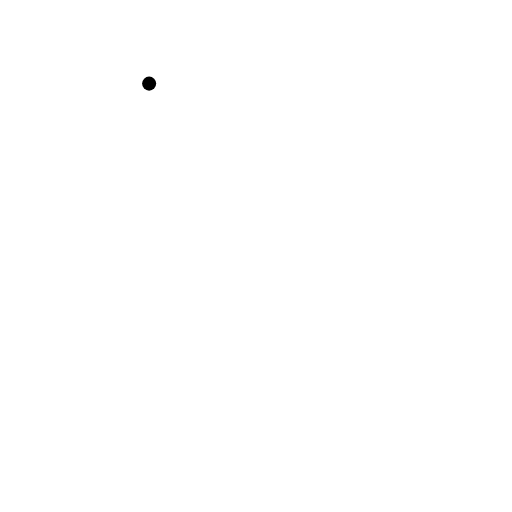
t = 0.00 s
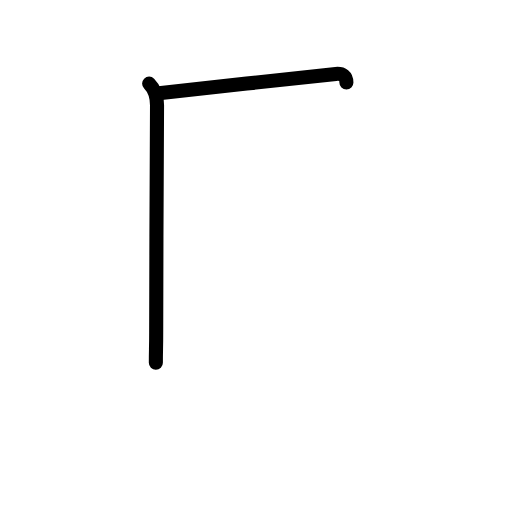
t = 1.38 s
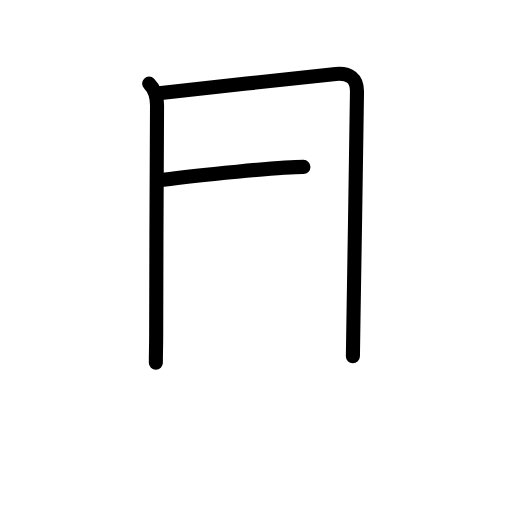
t = 2.75 s
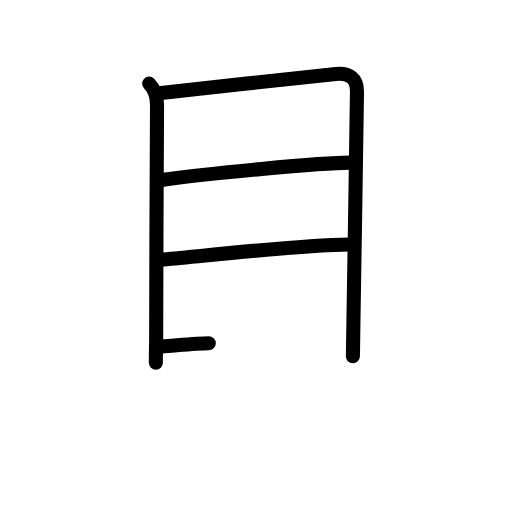
t = 4.25 s
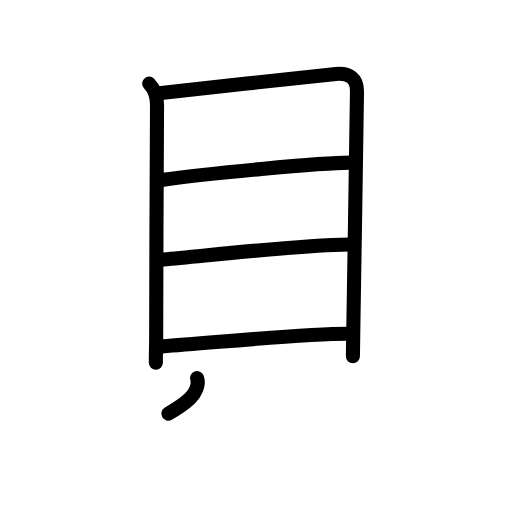
t = 5.63 s
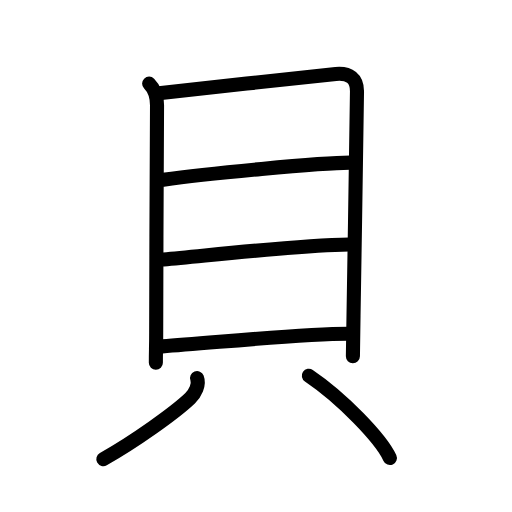
t = 7.00 s

The animated SVG that drew these frames (rendered in a browser with its animation timeline set to each time). Animation: 19 SMIL elements (animate=19); one cycle of 7.00 s.

<?xml version="1.0" encoding="UTF-8"?>
<!--
AniKanjiVG is licensed by CC-BY-SA Paul C. Sommerhoff (https://bitbucket.org/sommerhoff/anikanjivg).
AniKanjiVG uses KanjiVG which is licensed by CC-BY-SA Ulrich Apel (http://kanjivg.tagaini.net).
See also http://creativecommons.org/licenses/by-sa/3.0/
-->
<svg xmlns:kvg='http://kanjivg.tagaini.net' xmlns='http://www.w3.org/2000/svg' width='109' height='109' viewBox='0 0 109 109' style='fill:none;stroke:#000000;stroke-width:3;stroke-linecap:round;stroke-linejoin:round;' id="kvg:kanji_08c9d"><g id="kvg:08c9d" kvg:element="貝" kvg:radical="general"><g id="kvg:08c9d-g1" kvg:element="目" kvg:position="top"><path id="kvg:08c9d-s1" kvg:type="㇑" d="M31.75,17.8c1.16,1.16,1.68,2.84,1.68,4.63c0,1.49-0.18,33.31-0.18,48.31c0,3.5-0.07,3.62-0.07,6.5"><animate attributeName="d" begin="0.0s" dur="0.3333333333333333s" from="M31.75,17.8C31.75,17.8,31.75,17.8,31.75,17.8" to="M31.75,17.8c1.16,1.16,1.68,2.84,1.68,4.63" />
<animate attributeName="d" begin="0.3333333333333333s" dur="0.3333333333333333s" from="M31.75,17.8c1.16,1.16,1.68,2.84,1.68,4.63c0,0,0,0,0,0,0" to="M31.75,17.8c1.16,1.16,1.68,2.84,1.68,4.63c0,1.49-0.18,33.31-0.18,48.31" />
<animate attributeName="d" begin="0.6666666666666666s" dur="0.3333333333333333s" from="M31.75,17.8c1.16,1.16,1.68,2.84,1.68,4.63c0,1.49-0.18,33.31-0.18,48.31c0,0,0,0,0,0,0" to="M31.75,17.8c1.16,1.16,1.68,2.84,1.68,4.63c0,1.49-0.18,33.31-0.18,48.31c0,3.5-0.07,3.62-0.07,6.5" />
</path>
<path id="kvg:08c9d-s2" kvg:type="㇕a" d="M33.82,19.85c7.3-0.73,30.8-3.48,37.67-4.11c2.94-0.27,4.51,1,4.51,3.66c0,3.09-0.5,32.69-0.74,47.84c-0.08,4.93-0.13,8.28-0.13,8.6"><animate attributeName="d" begin="1.0s" dur="0.25s" from="M33.82,19.85C33.82,19.85,33.82,19.85,33.82,19.85" to="M33.82,19.85c7.3-0.73,30.8-3.48,37.67-4.11" />
<animate attributeName="d" begin="1.25s" dur="0.25s" from="M33.82,19.85c7.3-0.73,30.8-3.48,37.67-4.11c0,0,0,0,0,0,0" to="M33.82,19.85c7.3-0.73,30.8-3.48,37.67-4.11c2.94-0.27,4.51,1,4.51,3.66" />
<animate attributeName="d" begin="1.5s" dur="0.25s" from="M33.82,19.85c7.3-0.73,30.8-3.48,37.67-4.11c2.94-0.27,4.51,1,4.51,3.66c0,0,0,0,0,0,0" to="M33.82,19.85c7.3-0.73,30.8-3.48,37.67-4.11c2.94-0.27,4.51,1,4.51,3.66c0,3.09-0.5,32.69-0.74,47.84" />
<animate attributeName="d" begin="1.75s" dur="0.25s" from="M33.82,19.85c7.3-0.73,30.8-3.48,37.67-4.11c2.94-0.27,4.51,1,4.51,3.66c0,3.09-0.5,32.69-0.74,47.84c0,0,0,0,0,0,0" to="M33.82,19.85c7.3-0.73,30.8-3.48,37.67-4.11c2.94-0.27,4.51,1,4.51,3.66c0,3.09-0.5,32.69-0.74,47.84c-0.08,4.93-0.13,8.28-0.13,8.6" />
<animate attributeName="d" begin="0s" dur="1.0s" from="M-100,-100" to="M-100,-100" />
</path>
<path id="kvg:08c9d-s3" kvg:type="㇐a" d="M34.76,38.26c8.99-1.26,33.57-3.64,39.78-3.64"><animate attributeName="d" begin="2.0s" dur="1.0s" from="M34.76,38.26C34.76,38.26,34.76,38.26,34.76,38.26" to="M34.76,38.26c8.99-1.26,33.57-3.64,39.78-3.64" />
<animate attributeName="d" begin="0s" dur="2.0s" from="M-100,-100" to="M-100,-100" />
</path>
<path id="kvg:08c9d-s4" kvg:type="㇐a" d="M34.82,55.24c10.93-0.99,27.93-2.99,39.51-3.18"><animate attributeName="d" begin="3.0s" dur="1.0s" from="M34.82,55.24C34.82,55.24,34.82,55.24,34.82,55.24" to="M34.82,55.24c10.93-0.99,27.93-2.99,39.51-3.18" />
<animate attributeName="d" begin="0s" dur="3.0s" from="M-100,-100" to="M-100,-100" />
</path>
<path id="kvg:08c9d-s5" kvg:type="㇐a" d="M34.57,73.74C45.5,73,64.12,71.05,74.08,71.05"><animate attributeName="d" begin="4.0s" dur="1.0s" from="M34.57,73.74C34.57,73.74,34.57,73.74,34.57,73.74" to="M34.57,73.74C45.5,73,64.12,71.05,74.08,71.05" />
<animate attributeName="d" begin="0s" dur="4.0s" from="M-100,-100" to="M-100,-100" />
</path>
</g>
<g id="kvg:08c9d-g2" kvg:position="bottom"><path id="kvg:08c9d-s6" kvg:type="㇒" d="M41.95,80.5c0.55,1.41-0.42,3.3-1.5,4.33C37.17,87.94,28.56,94.07,22,97.75"><animate attributeName="d" begin="5.0s" dur="0.5s" from="M41.95,80.5C41.95,80.5,41.95,80.5,41.95,80.5" to="M41.95,80.5c0.55,1.41-0.42,3.3-1.5,4.33" />
<animate attributeName="d" begin="5.5s" dur="0.5s" from="M41.95,80.5c0.55,1.41-0.42,3.3-1.5,4.33c0,0,0,0,0,0,0" to="M41.95,80.5c0.55,1.41-0.42,3.3-1.5,4.33C37.17,87.94,28.56,94.07,22,97.75" />
<animate attributeName="d" begin="0s" dur="5.0s" from="M-100,-100" to="M-100,-100" />
</path>
<path id="kvg:08c9d-s7" kvg:type="㇔" d="M65.75,80C72.78,84.75,81.08,93.35,83,97.5"><animate attributeName="d" begin="6.0s" dur="1.0s" from="M65.75,80C65.75,80,65.75,80,65.75,80" to="M65.75,80C72.78,84.75,81.08,93.35,83,97.5" />
<animate attributeName="d" begin="0s" dur="6.0s" from="M-100,-100" to="M-100,-100" />
</path>
</g>
</g>
</svg>
